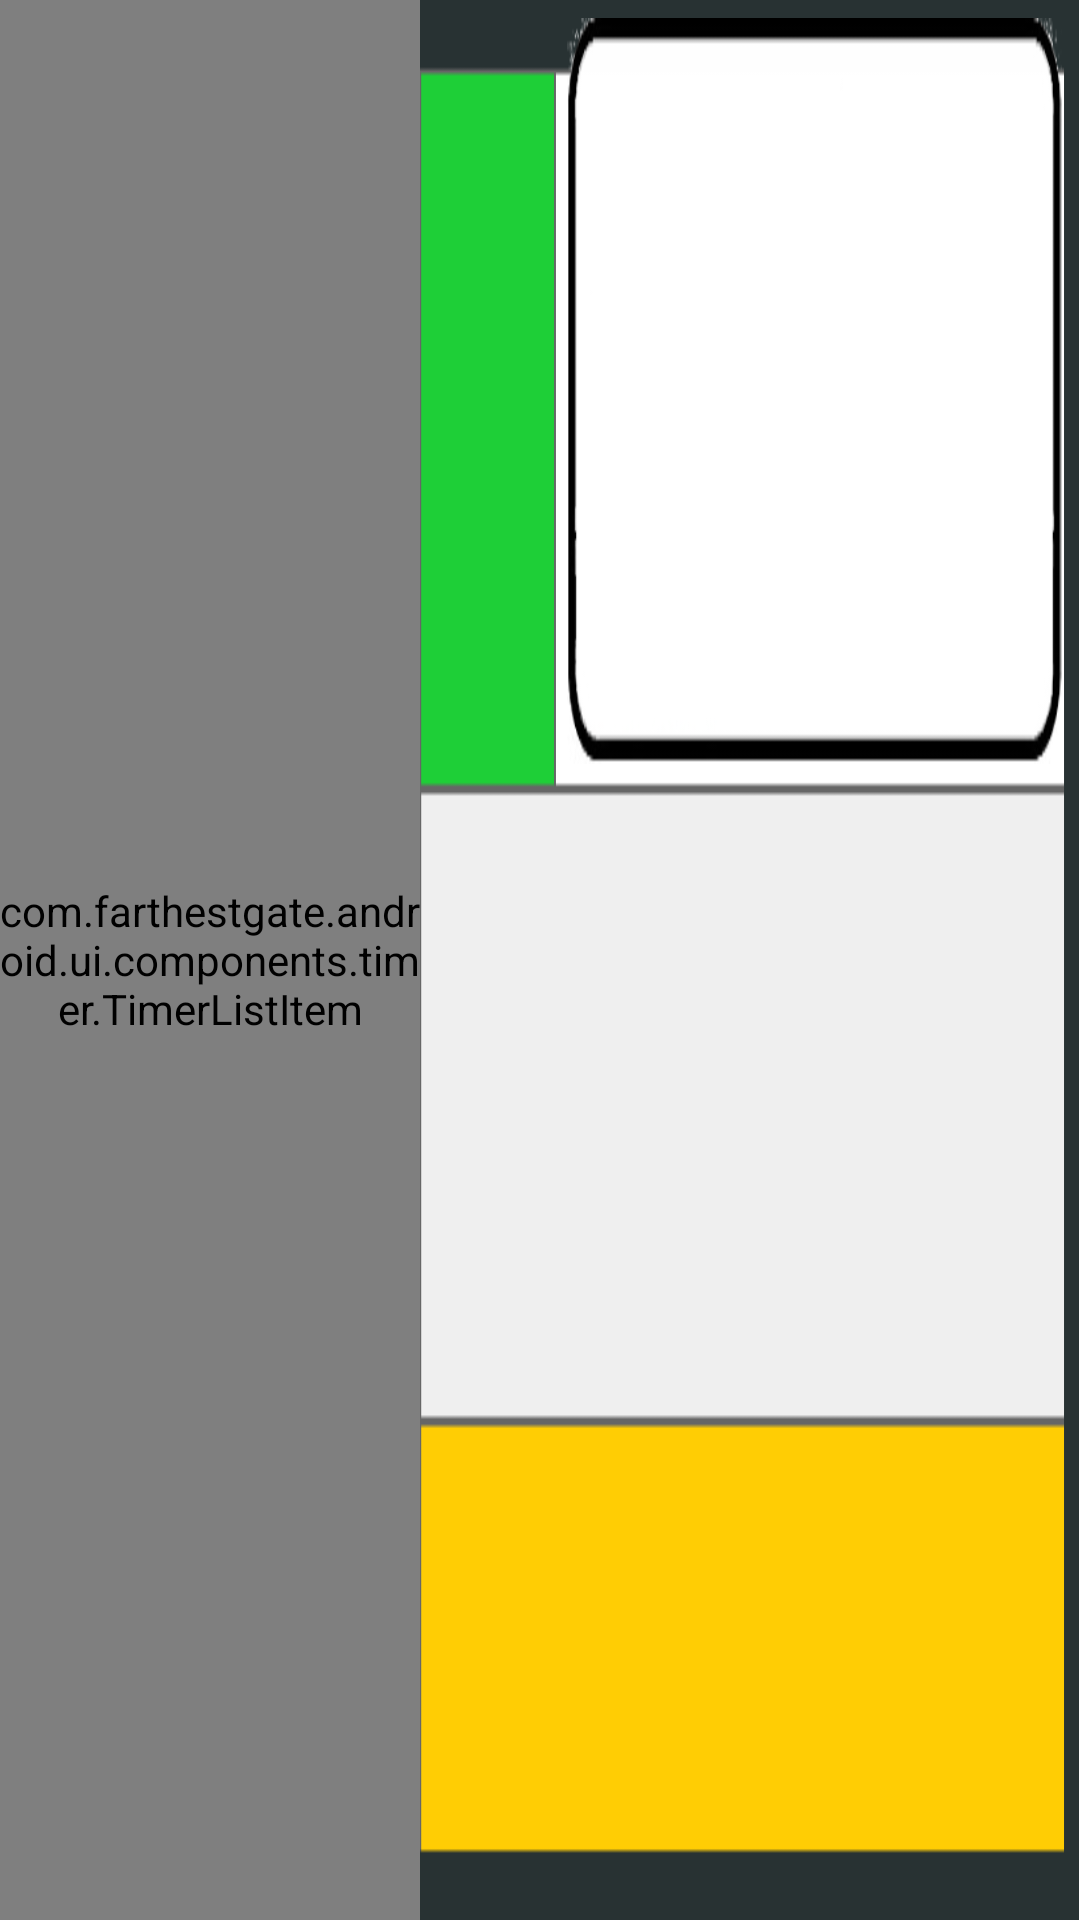

Write the Android layout XML for this screen, with the resource values it uses.
<!-- AndroidManifest.xml: application theme android:Theme.Holo.Light.DarkActionBar -->
<!-- res/layout/pcn_list_item.xml -->
<?xml version="1.0" encoding="utf-8"?>
<LinearLayout xmlns:android="http://schemas.android.com/apk/res/android"
    android:orientation="horizontal"
    android:layout_width="match_parent"
    android:layout_height="130dp"
    android:layout_gravity="left"
    android:background="@drawable/status_bg2"
    android:baselineAligned="false">

    <LinearLayout
        android:layout_width="140dp"
        android:layout_height="match_parent"
        android:gravity="center"
        android:orientation="vertical"
        android:id="@+id/infoPanelLayout"
        android:visibility="gone"
        android:baselineAligned="false"
        android:paddingLeft="6dp">

        <TextView
            android:layout_width="match_parent"
            android:layout_height="0dp"
            android:textAppearance="?android:attr/textAppearanceSmall"
            android:text="PCN #:"
            android:id="@+id/txtPCNItemText"
            android:layout_weight="0.5"
            android:textSize="18dp"
            android:layout_marginLeft="2dp"
            android:layout_marginTop="2dp"
            android:paddingLeft="4dp"
            android:paddingTop="4dp" />

        <TextView
            android:layout_width="match_parent"
            android:layout_height="0dp"
            android:textAppearance="?android:attr/textAppearanceSmall"
            android:text="Issued:"
            android:id="@+id/txtIssueTime"
            android:layout_gravity="center_vertical"
            android:gravity="left"
            android:paddingLeft="4dp"
            android:textSize="18dp"
            android:layout_weight="0.5" />

    </LinearLayout>

    <com.farthestgate.android.ui.components.timer.TimerListItem
        android:layout_width="140dp"
        android:layout_height="match_parent"
        android:layout_gravity="left"
        android:longClickable="false"
        android:background="#020203"
        android:id="@+id/timerView"/>

    <LinearLayout
        android:orientation="vertical"
        android:layout_width="match_parent"
        android:layout_height="match_parent"
        android:weightSum="1"
        android:layout_margin="4dp">

        <LinearLayout
            android:orientation="horizontal"
            android:layout_width="match_parent"
            android:layout_height="0dp"
            android:id="@+id/layoutOffence"
            android:layout_weight="0.4">

            <TextView
                android:id="@+id/txtOffence"
                android:layout_width="0dp"
                android:layout_height="match_parent"
                android:layout_weight="0.2"
                android:singleLine="false"
                android:textSize="22dp"
                android:textStyle="bold"
                android:textIsSelectable="true"
                android:gravity="center"
                android:paddingLeft="1dp"
                android:paddingRight="2dp"
                android:layout_marginLeft="1dp"
                android:layout_marginTop="1dp"
                android:layout_marginRight="1dp" />

            <TextView
                android:id="@+id/registration_mark"
                android:layout_width="0dp"
                android:layout_height="match_parent"
                android:layout_weight="0.8"
                android:singleLine="false"
                android:textSize="28dp"
                android:textIsSelectable="true"
                android:gravity="center"
                android:paddingLeft="2dp"
                android:paddingRight="2dp"
                android:background="@drawable/street_back"
                android:layout_margin="2dp" />

        </LinearLayout>

        <LinearLayout
            android:orientation="vertical"
            android:layout_width="match_parent"
            android:layout_height="0dp"
            android:id="@+id/layoutVehicle"
            android:layout_weight="0.6">

            <TextView
                android:layout_width="match_parent"
                android:layout_height="0dp"
                android:textSize="20dp"
                android:id="@+id/txtLocation_info"
                android:layout_gravity="center_horizontal"
                android:gravity="center"
                android:padding="1dp"
                android:minLines="3"
                android:layout_weight="0.6"
                android:layout_margin="1dp"
                android:autoText="false" />

            <TextView
                android:layout_width="match_parent"
                android:layout_height="0dp"
                android:textSize="14dp"
                android:id="@+id/txtOS"
                android:layout_gravity="center_horizontal"
                android:gravity="center"
                android:paddingLeft="1dp"
                android:paddingRight="1dp"
                android:layout_weight="0.4"
                android:autoText="false"
                android:layout_marginLeft="1dp"
                android:layout_marginRight="1dp"
                android:layout_marginBottom="1dp" />

        </LinearLayout>
    </LinearLayout>

</LinearLayout>
<!-- resources referenced by this layout -->
<resources>
  <!-- drawable status_bg2: png bitmap (drawable-xhdpi, 3787 bytes) -->
  <!-- drawable street_back: png bitmap (drawable-xhdpi, 22700 bytes) -->
</resources>
